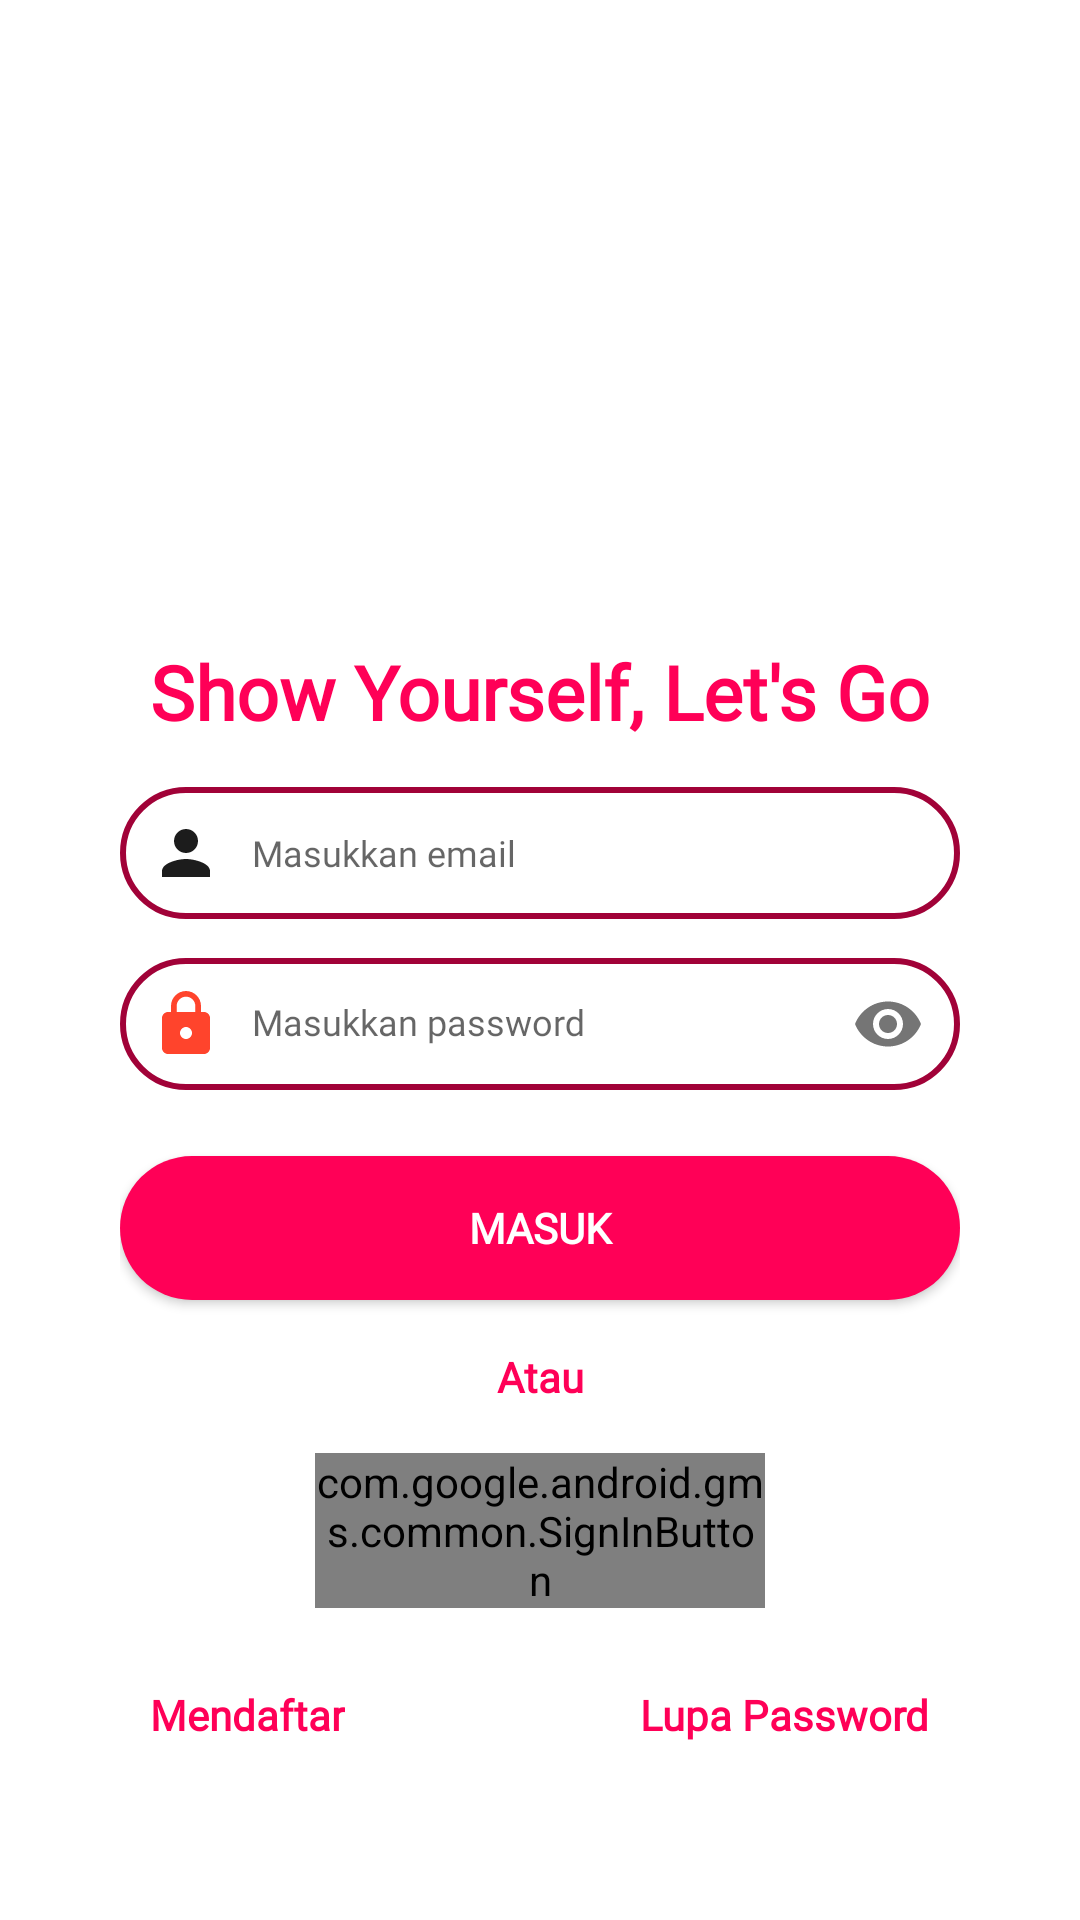

Produce the Android XML layout that renders to this screen, including the resource entries it uses.
<!-- AndroidManifest.xml: application theme AppTheme -->
<!-- res/layout/activity_login_page.xml -->
<?xml version="1.0" encoding="utf-8"?>
<LinearLayout xmlns:android="http://schemas.android.com/apk/res/android"
    xmlns:app="http://schemas.android.com/apk/res-auto"
    xmlns:tools="http://schemas.android.com/tools"
    android:layout_width="match_parent"
    android:layout_height="match_parent"
    android:orientation="vertical"
    android:gravity="center"
    android:paddingLeft="40dp"
    android:paddingRight="40dp"
    android:paddingBottom="20dp"
    android:background="@android:color/white"
    tools:context=".LoginPage">



    <ImageView
        android:layout_width="150dp"
        android:layout_height="150dp"
        android:src="@drawable/frost_logo"
        android:contentDescription="@string/img" />

    <TextView
        android:layout_width="wrap_content"
        android:layout_height="wrap_content"
        android:layout_marginTop="35dp"
        android:text="Show Yourself, Let's Go"
        android:textColor="@color/colorPrimary"
        android:textStyle="bold"
        android:fontFamily="@font/m_medium"
        android:textSize="25sp" />

    <EditText
        android:id="@+id/et_id"
        android:layout_width="match_parent"
        android:layout_height="wrap_content"
        android:layout_marginTop="15dp"
        android:padding="10dp"
        android:textSize="12sp"
        android:drawablePadding="10dp"
        android:hint="Masukkan email"
        android:fontFamily="@font/m_regular"
        android:drawableStart="@drawable/ic_person_black_24dp"
        android:background="@drawable/rounded_et"
        tools:ignore="SmallSp"
        android:autofillHints="no"
        android:inputType="textEmailAddress" />


    <com.google.android.material.textfield.TextInputLayout
        android:layout_width="match_parent"
        android:layout_height="wrap_content"
        app:passwordToggleEnabled="true">
        <EditText
            android:id="@+id/et_password"
            android:layout_width="match_parent"
            android:layout_height="wrap_content"
            android:layout_marginTop="15dp"
            android:padding="10dp"
            android:drawablePadding="10dp"
            android:hint="Masukkan password"
            android:fontFamily="@font/m_regular"
            android:drawableStart="@drawable/ic_lock_black_24dp"
            android:background="@drawable/rounded_et"
            android:autofillHints="no"
            android:textSize="12sp"
            android:inputType="textPassword" />
    </com.google.android.material.textfield.TextInputLayout>

    <Button
        android:id="@+id/btn_login"
        android:layout_width="match_parent"
        android:layout_height="wrap_content"
        android:layout_marginTop="20dp"
        android:text="Masuk"
        android:fontFamily="@font/m_medium"
        android:textStyle="bold"
        android:textColor="@android:color/white"
        android:background="@drawable/rounded_btn" />

    <TextView
        android:layout_width="match_parent"
        android:layout_height="wrap_content"
        android:text="Atau"
        android:gravity="center"
        android:fontFamily="@font/m_medium"
        android:textColor="@color/colorPrimary"
        android:textStyle="bold"
        android:layout_marginTop="16dp" />

    <com.google.android.gms.common.SignInButton
        android:id="@+id/btn_google_login"
        android:layout_width="150dp"
        android:layout_height="wrap_content"
        android:layout_marginTop="16dp" />

    <RelativeLayout
        android:layout_width="match_parent"
        android:layout_height="wrap_content">
        <TextView
            android:onClick="mendaftar"
            android:layout_width="wrap_content"
            android:layout_height="wrap_content"
            android:text="Mendaftar"
            android:fontFamily="@font/m_medium"
            android:textStyle="bold"
            android:layout_marginTop="16dp"
            android:padding="10dp"
            android:textColor="@color/colorPrimary"
            tools:ignore="OnClick" />

        <TextView
            android:onClick="lupaPassword"
            android:layout_width="wrap_content"
            android:layout_height="wrap_content"
            android:layout_marginTop="16dp"
            android:fontFamily="@font/m_medium"
            android:padding="10dp"
            android:layout_alignParentRight="true"
            android:text="Lupa Password"
            android:textColor="@color/colorPrimary"
            android:textStyle="bold"
            tools:ignore="OnClick" />

    </RelativeLayout>

</LinearLayout>
<!-- resources referenced by this layout -->
<resources>
  <color name="colorPrimary">#FF0057</color>
  <!-- drawable ic_lock_black_24dp (drawable) -->
  <vector android:height="24dp" android:tint="#FF442C"
      android:viewportHeight="24.0" android:viewportWidth="24.0"
      android:width="24dp" xmlns:android="http://schemas.android.com/apk/res/android">
      <path android:fillColor="#FF000000" android:pathData="M18,8h-1L17,6c0,-2.76 -2.24,-5 -5,-5S7,3.24 7,6v2L6,8c-1.1,0 -2,0.9 -2,2v10c0,1.1 0.9,2 2,2h12c1.1,0 2,-0.9 2,-2L20,10c0,-1.1 -0.9,-2 -2,-2zM12,17c-1.1,0 -2,-0.9 -2,-2s0.9,-2 2,-2 2,0.9 2,2 -0.9,2 -2,2zM15.1,8L8.9,8L8.9,6c0,-1.71 1.39,-3.1 3.1,-3.1 1.71,0 3.1,1.39 3.1,3.1v2z"/>
  </vector>
  <!-- drawable ic_person_black_24dp (drawable) -->
  <vector android:alpha="0.89" android:height="24dp"
      android:viewportHeight="24.0" android:viewportWidth="24.0"
      android:width="24dp" xmlns:android="http://schemas.android.com/apk/res/android">
      <path android:fillColor="#FF000000" android:pathData="M12,12c2.21,0 4,-1.79 4,-4s-1.79,-4 -4,-4 -4,1.79 -4,4 1.79,4 4,4zM12,14c-2.67,0 -8,1.34 -8,4v2h16v-2c0,-2.66 -5.33,-4 -8,-4z"/>
  </vector>
  <!-- drawable rounded_btn (drawable) -->
  <?xml version="1.0" encoding="utf-8"?>
  <shape xmlns:android="http://schemas.android.com/apk/res/android"
      android:shape="rectangle">
  
      <solid android:color="@color/colorPrimary" />
      <corners android:radius="100dp" />
  </shape>
  <!-- drawable rounded_et (drawable) -->
  <?xml version="1.0" encoding="utf-8"?>
  <shape xmlns:android="http://schemas.android.com/apk/res/android"
      android:shape="rectangle">
  
  
      <corners android:radius="100dp" />
      <stroke android:width="2dp" android:color="@color/colorPrimaryDark" />
  
  
  </shape>
  <string name="img">image</string>
  <style name="AppTheme" parent="Theme.AppCompat.Light.DarkActionBar">
          
          <item name="colorPrimary">@color/colorPrimary</item>
          <item name="colorPrimaryDark">@color/colorPrimaryDark</item>
          <item name="colorAccent">@color/colorAccent</item>
      </style>
  <color name="colorPrimaryDark">#A10238</color>
  <color name="colorAccent">#E91E63</color>
</resources>
